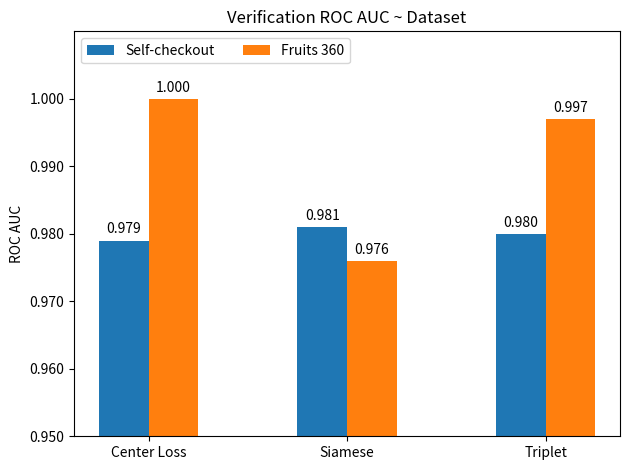

Write the Python code that produced this figure. (Note: this script raises an exception after producing the figure.)
import matplotlib.pyplot as plt
import numpy as np
import os

plot_title = "Verification ROC AUC ~ Dataset"
legend_title = "ROC AUC"
dest_filename = "bar_fruits360vsour.png"

species = ("Center Loss", "Siamese", "Triplet")
penguin_means = {
    'Self-checkout': (0.979, 0.981, 0.980),     # data from roc_bymethod_bestdist.png
    'Fruits 360': (1.000, 0.976, 0.997),          # data from roc_bymethod_bestdist_fruits360.png
}

x = np.arange(len(species))  # the label locations
width = 0.25  # the width of the bars
multiplier = 0

fig, ax = plt.subplots(layout='constrained')

for attribute, measurement in penguin_means.items():
    print ("attribute: {}".format(attribute))
    print ("measurement: {}".format(measurement))
    offset = width * multiplier
    print ("offset: {}".format(offset))
    rects = plt.bar(x + offset, measurement, width, label=attribute)
    ax.bar_label(rects, padding=3, fmt='%.3f')
    multiplier += 1

# Add some text for labels, title and custom x-axis tick labels, etc.
ax.set_ylabel('ROC AUC')
ax.set_title ( plot_title )
ax.set_xticks(x + width/2, species)
ax.legend(loc='upper left', ncols=3)
ax.set_ylim(0.95, 1.01)

#y_ticks=["0.950","1.000"]
ax.set_yticks([.95, .96, .97, .98, .99, 1.], ["0.950","0.960","0.970","0.980","0.990","1.000"])


plt.tight_layout()
plt.savefig ( os.path.join(r"A:\IsKnown_Results\Dists",dest_filename ) )
plt.close()